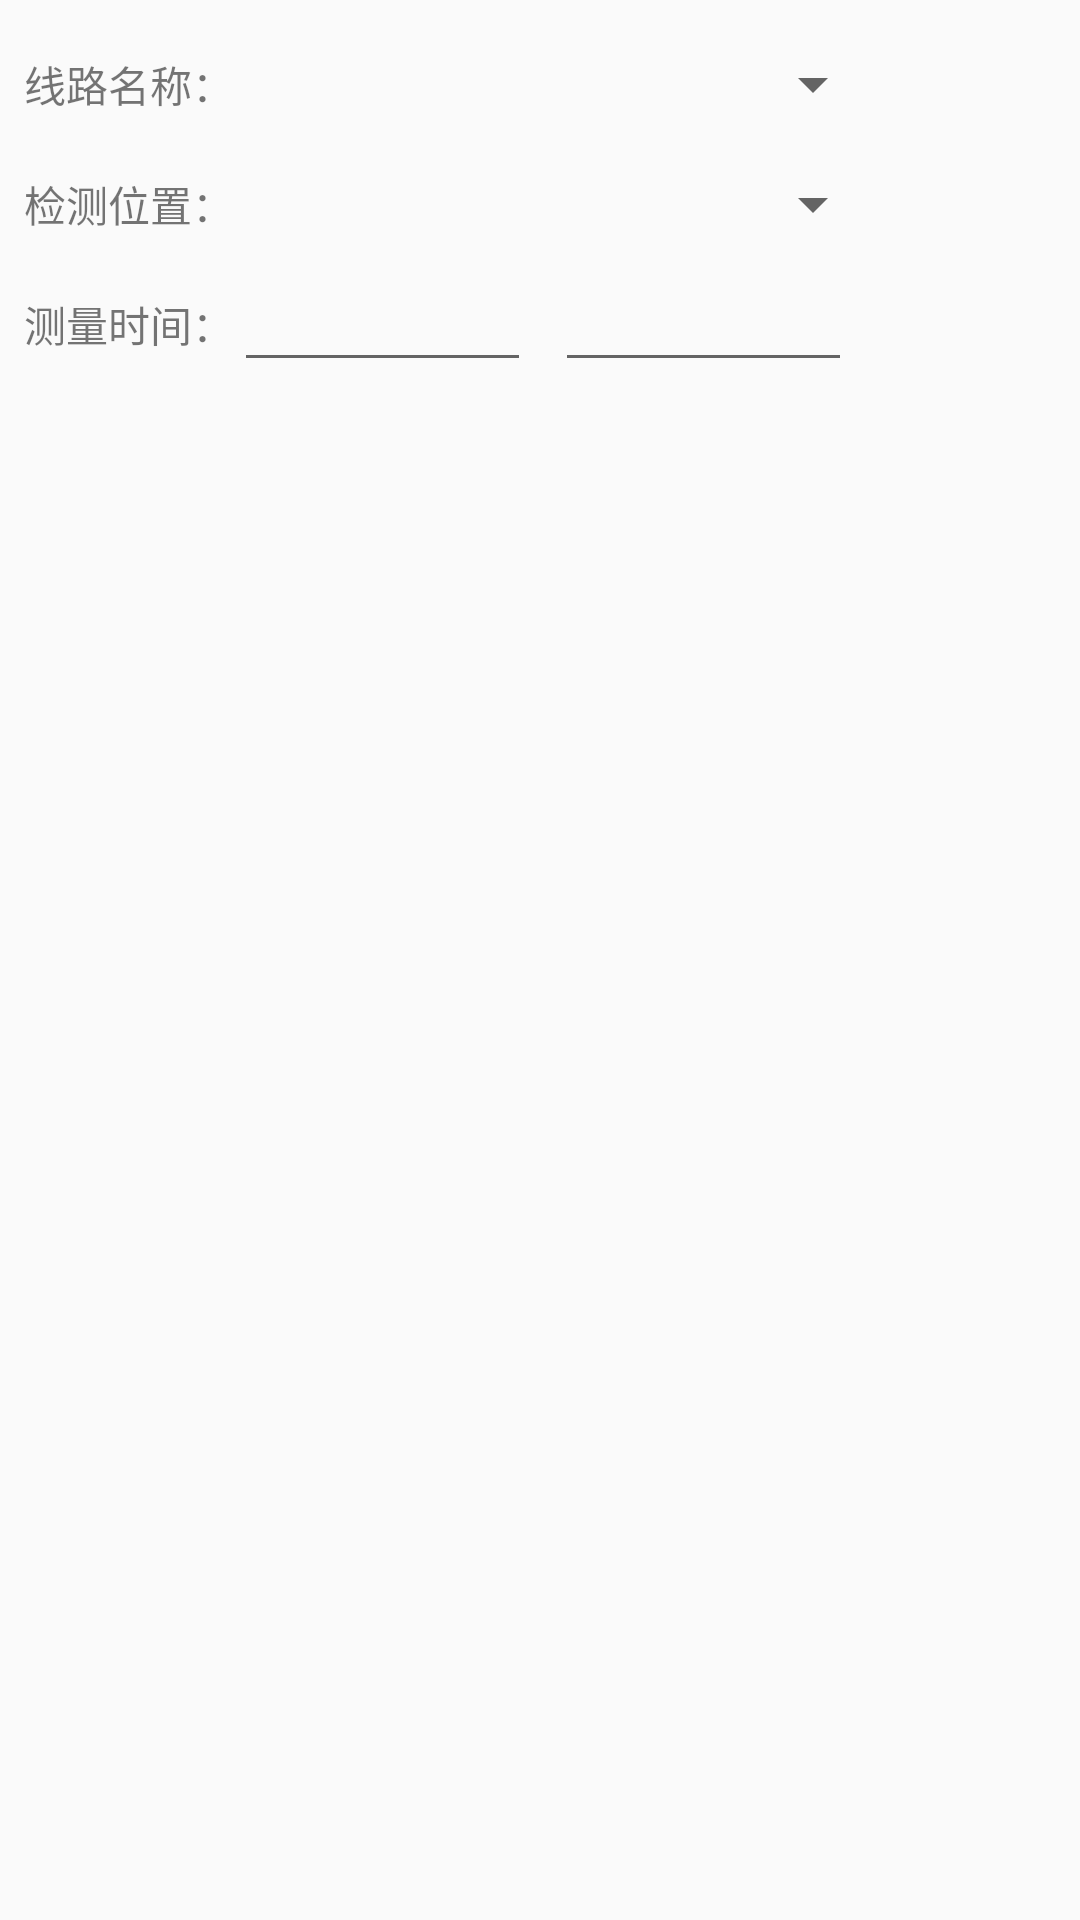

Here is an Android app screen rendered from its layout file. Give the layout XML and the strings, colors and styles it references.
<!-- AndroidManifest.xml: application theme AppTheme -->
<!-- res/layout/fragment_data_filter.xml -->
<?xml version="1.0" encoding="utf-8"?>
<androidx.constraintlayout.widget.ConstraintLayout
    xmlns:android="http://schemas.android.com/apk/res/android"
    xmlns:app="http://schemas.android.com/apk/res-auto"
    xmlns:tools="http://schemas.android.com/tools"
    android:layout_width="match_parent"
    android:layout_height="match_parent">

    <EditText
        android:id="@+id/editTextStartDate"
        android:layout_width="99dp"
        android:layout_height="wrap_content"
        android:autofillHints=""
        android:ems="10"
        android:inputType="date"
        android:textSize="16sp"
        app:layout_constraintBottom_toBottomOf="@+id/textView3"
        app:layout_constraintStart_toStartOf="@+id/spinnerJointName"
        app:layout_constraintTop_toTopOf="@+id/textView3" />

    <Spinner
        android:id="@+id/spinnerLineName"
        android:layout_width="217dp"
        android:layout_height="wrap_content"
        app:layout_constraintBottom_toBottomOf="@+id/textView"
        app:layout_constraintStart_toEndOf="@+id/textView"
        app:layout_constraintTop_toTopOf="@+id/textView" />

    <TextView
        android:id="@+id/textView"
        android:layout_width="wrap_content"
        android:layout_height="24dp"
        android:layout_marginStart="8dp"
        android:layout_marginTop="16dp"
        android:gravity="center_vertical"
        android:text="@string/line_name_"
        app:layout_constraintStart_toStartOf="parent"
        app:layout_constraintTop_toTopOf="parent" />

    <TextView
        android:id="@+id/textView2"
        android:layout_width="wrap_content"
        android:layout_height="24dp"
        android:layout_marginTop="16dp"
        android:gravity="center_vertical"
        android:text="@string/line_pos_"
        app:layout_constraintStart_toStartOf="@+id/textView"
        app:layout_constraintTop_toBottomOf="@+id/textView" />

    <Spinner
        android:id="@+id/spinnerJointName"
        android:layout_width="217dp"
        android:layout_height="wrap_content"
        app:layout_constraintBottom_toBottomOf="@+id/textView2"
        app:layout_constraintStart_toStartOf="@+id/spinnerLineName"
        app:layout_constraintTop_toTopOf="@+id/textView2" />

    <TextView
        android:id="@+id/textView3"
        android:layout_width="wrap_content"
        android:layout_height="24dp"
        android:layout_marginTop="16dp"
        android:gravity="center_vertical"
        android:text="@string/measure_time_"
        app:layout_constraintStart_toStartOf="@+id/textView2"
        app:layout_constraintTop_toBottomOf="@+id/textView2" />

    <EditText
        android:id="@+id/editTextEndDate"
        android:layout_width="99dp"
        android:layout_height="wrap_content"
        android:layout_marginStart="8dp"
        android:autofillHints=""
        android:ems="10"
        android:inputType="date"
        android:textSize="16sp"
        app:layout_constraintBottom_toBottomOf="@+id/editTextStartDate"
        app:layout_constraintStart_toEndOf="@+id/editTextStartDate"
        app:layout_constraintTop_toTopOf="@+id/editTextStartDate" />
</androidx.constraintlayout.widget.ConstraintLayout>
<!-- resources referenced by this layout -->
<resources>
  <string name="line_name_">线路名称：</string>
  <string name="line_pos_">检测位置：</string>
  <string name="measure_time_">测量时间：</string>
  <style name="AppTheme" parent="Theme.AppCompat.Light.DarkActionBar">
          
          <item name="colorPrimary">@color/colorPrimary</item>
          <item name="colorPrimaryDark">@color/colorPrimaryDark</item>
          <item name="colorAccent">@color/colorAccent</item>
  
      </style>
  <color name="colorPrimary">#5891F8</color>
  <color name="colorPrimaryDark">#3700B3</color>
  <color name="colorAccent">#03DAC5</color>
</resources>
